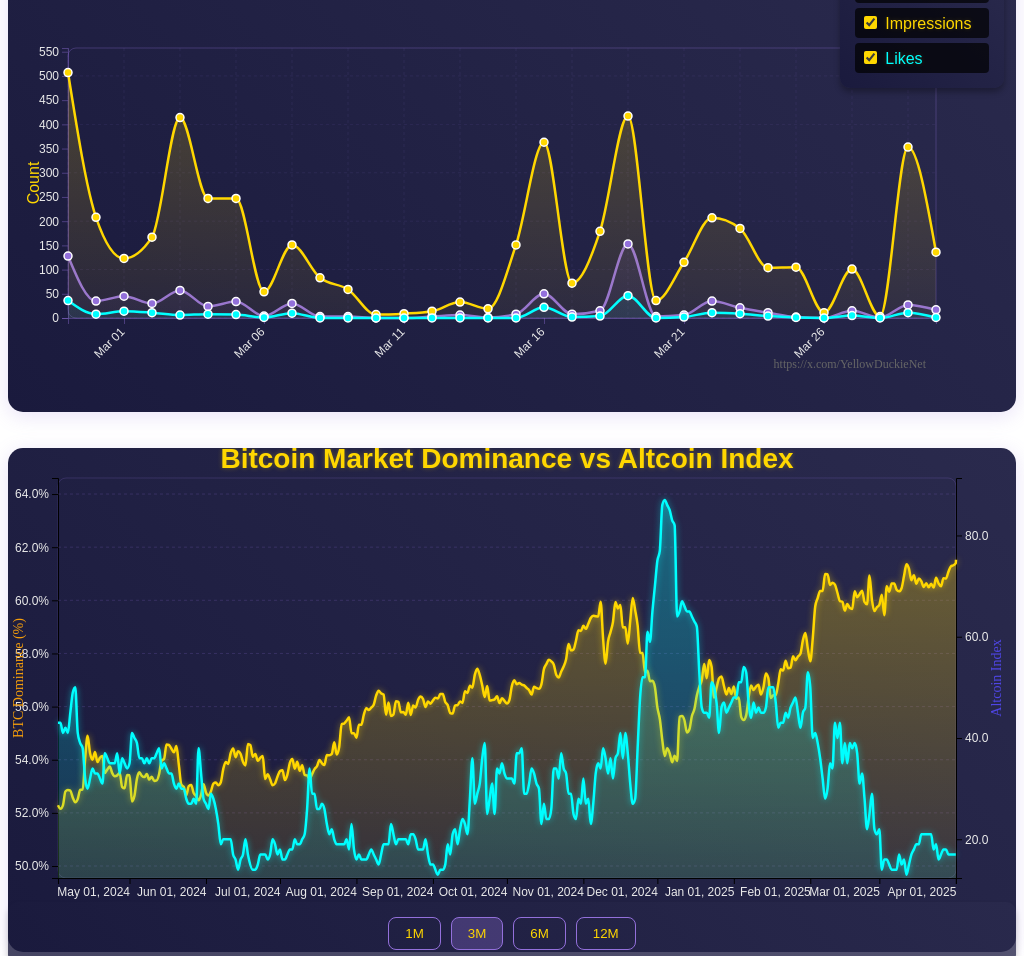
D3 v7 page, settled after 480 driven frames (8 s of simulated time); the page loaded 3 data file(s).


        // Time selector functionality
        document.querySelectorAll('.time-button').forEach(button => {
            button.addEventListener('click', () => {
                const parent = button.parentElement;
                parent.querySelectorAll('.time-button').forEach(btn => btn.classList.remove('active'));
                button.classList.add('active');
                // This is now handled in memecoin-price.js
            });
        });
    
// ── bitcoindomination.js
// Fetch Bitcoin dominance data and Altcoin Index data
Promise.all([
    d3.json('new_data/cmc_btc_d.json'),
    d3.json('new_data/cmc_alt_index.json')
]).then(function([dominanceResponse, altIndexResponse]) {

    const validateAndParseDate = (timestamp) => {
        const date = new Date(parseInt(timestamp) * 1000);
        if (isNaN(date.getTime())) {
            console.error('Invalid timestamp:', timestamp);
            return null;
        }
        return date;
    };

    const allDominanceData = dominanceResponse.data.points
        .map(point => {
            const date = validateAndParseDate(point.timestamp);
            return date ? {
                date: date,
                value: point.dominance[0],
                timestamp: parseInt(point.timestamp)
            } : null;
        })
        .filter(item => item !== null)
        .sort((a, b) => a.timestamp - b.timestamp);

    const allAltIndexData = altIndexResponse.data.points
        .map(point => {
            const date = validateAndParseDate(point.timestamp);
            return date ? {
                date: date,
                value: parseFloat(point.altcoinIndex),
                timestamp: parseInt(point.timestamp)
            } : null;
        })
        .filter(item => item !== null)
        .sort((a, b) => a.timestamp - b.timestamp);

    const startTimestamp = Math.max(
        allDominanceData[0].timestamp,
        allAltIndexData[0].timestamp
    );
    const endTimestamp = Math.min(
        allDominanceData[allDominanceData.length - 1].timestamp,
        allAltIndexData[allAltIndexData.length - 1].timestamp
    );

    const filteredDominanceData = allDominanceData.filter(
        d => d.timestamp >= startTimestamp && d.timestamp <= endTimestamp
    );
    const filteredAltIndexData = allAltIndexData.filter(
        d => d.timestamp >= startTimestamp && d.timestamp <= endTimestamp
    );

    const chartContainer = document.getElementById('bitcoinDominanceChart');
 
    d3.select('#bitcoinDominanceChart')
        .style('background', 'linear-gradient(45deg, #1a1a3d, #2a2a4d)')
        .style('border-radius', '15px')
        // .style('padding', '20px')
        .style('box-shadow', '0 4px 20px rgba(147, 112, 219, 0.2)');

    // Create time filter buttons
    const filterContainer = document.createElement('div');
    filterContainer.className = 'time-selector';
    filterContainer.style.cssText = `
        display: flex;
        justify-content: center;
        gap: 10px;
        margin-bottom: 0px;
        padding: 15px;
        background: linear-gradient(45deg, rgba(26, 26, 61, 0.8), rgba(42, 42, 77, 0.8));
        border-radius: 10px;
        box-shadow: 0 4px 6px rgba(0, 0, 0, 0.2);
        margin-top: -50px;
    `;
    
    // Time periods
    const timePeriods = ['1m', '3m', '6m', '12m'];
    let selectedPeriod = '3m'; // Default selection
    
    // Create buttons for each time period
    timePeriods.forEach(period => {
        const btn = document.createElement('button');
        btn.className = `time-button ${period === selectedPeriod ? 'active' : ''}`;
        btn.style.cssText = `
            padding: 8px 16px;
            border: 1px solid #9370DB;
            background: ${period === selectedPeriod ? 'rgba(147, 112, 219, 0.3)' : 'transparent'};
            color: #FFD700;
            border-radius: 8px;
            font-family: 'Orbitron', sans-serif;
            cursor: pointer;
            transition: all 0.3s ease;
        `;
        btn.onmouseover = () => {
            btn.style.boxShadow = '0 0 15px rgba(147, 112, 219, 0.5)';
        };
        btn.onmouseout = () => {
            btn.style.boxShadow = 'none';
        };
        btn.textContent = period.toUpperCase();
        btn.addEventListener('click', function() {
            // Update styles for all buttons
            filterContainer.querySelectorAll('.time-button').forEach(b => {
                b.classList.remove('active');
                b.style.background = 'transparent';
            });
            // Update style for the currently selected button
            btn.classList.add('active');
            btn.style.background = 'rgba(147, 112, 219, 0.3)';
            selectedPeriod = period;
            updateChart(period);
        });
        filterContainer.appendChild(btn);
    });
    
    // Insert filter container before the chart
    chartContainer.parentNode.insertBefore(filterContainer, chartContainer.nextSibling.firstChild);

    // Set up the chart dimensions
    const margin = { top: 30, right: 60, bottom: 70, left: 50 };
    const width = chartContainer.offsetWidth - margin.left - margin.right || 800 - margin.left - margin.right;
    const height = 500 - margin.top - margin.bottom;

    // Create the SVG container
    const svg = d3.select('#bitcoinDominanceChart')
        .append('svg')
        .attr('width', width + margin.left + margin.right)
        .attr('height', height + margin.top + margin.bottom)
        .append('g')
        .attr('transform', `translate(${margin.left},${margin.top})`);
    
    // Add title
    svg.append('text')
        .attr('x', width / 2)
        .attr('y', -10)
        .attr('text-anchor', 'middle')
        .style('font-family', "'Orbitron', sans-serif")
        .style('font-size', '28px')
        .style('font-weight', 'bold')
        .style('fill', '#FFD700')
        .style('text-shadow', '0 0 5px rgba(255, 215, 0, 0.3)')
        .text('Bitcoin Market Dominance vs Altcoin Index');

    // Create tooltip
    const tooltip = d3.select('body')
        .append('div')
        .attr('class', 'tooltip')
        .style('opacity', 0)
        .style('position', 'absolute')
        .style('background-color', 'rgba(26, 26, 61, 0.95)')
        .style('color', '#EAEAEA')
        .style('padding', '12px')
        .style('border-radius', '8px')
        .style('border', '1px solid #9370DB')
        .style('font-family', "'Orbitron', sans-serif")
        .style('font-size', '12px')
        .style('box-shadow', '0 0 15px rgba(147, 112, 219, 0.3)')
        .style('z-index', 10);

    // Create scales (will be updated in updateChart)
    const x = d3.scaleTime().range([0, width]);
    const y = d3.scaleLinear().range([height, 0]); // For dominance
    const y2 = d3.scaleLinear().range([height, 0]); // For price

    // Add axes groups (will be populated in updateChart)
    const xAxisGroup = svg.append('g')
        .attr('class', 'x-axis')
        .attr('transform', `translate(0,${height})`);

    const yAxisGroup = svg.append('g')
        .attr('class', 'y-axis');
        
    const y2AxisGroup = svg.append('g')
        .attr('class', 'y2-axis')
        .attr('transform', `translate(${width},0)`);
    
    // Add y-axis labels
    svg.append('text')
        .attr('transform', 'rotate(-90)')
        .attr('y', -margin.left + 15)
        .attr('x', -height / 2)
        .attr('text-anchor', 'middle')
        .style('font-size', '14px')
        .style('fill', '#f59e0b')
        .text('BTC Dominance (%)');
        
    svg.append('text')
        .attr('transform', 'rotate(-90)')
        .attr('y', width + 45)
        .attr('x', -height / 2)
        .attr('text-anchor', 'middle')
        .style('font-size', '14px')
        .style('fill', '#4f46e5')
        .text('Altcoin Index');

    // Add grid lines
    const gridLinesY = svg.append('g')
        .attr('class', 'grid-lines');

    // Create area and line elements (will be updated in updateChart)
    const area = svg.append('path')
        .attr('class', 'area');
    
    const dominanceLine = svg.append('path')
        .attr('class', 'line dominance-line')
        .attr('fill', 'none')
        .attr('stroke', '#f59e0b')
        .attr('stroke-width', 3);
        
    const priceLine = svg.append('path')
        .attr('class', 'line price-line')
        .attr('fill', 'none')
        .attr('stroke', '#4f46e5')
        .attr('stroke-width', 3);

    // Create area for price line
    const priceArea = svg.append('path')
        .attr('class', 'price-area');

    // Create groups for dots
    const dominanceDotsGroup = svg.append('g')
        .attr('class', 'dominance-dots-group');
        
    const priceDotsGroup = svg.append('g')
        .attr('class', 'price-dots-group');

    function updateChart(period) {
        const now = new Date();
        let monthsBack;
        
        switch(period) {
            case '1m': monthsBack = 1; break;
            case '3m': monthsBack = 3; break;
            case '6m': monthsBack = 6; break;
            case '12m': monthsBack = 12; break;
            default: monthsBack = 3;
        }
        
        const cutoffDate = new Date();
        cutoffDate.setMonth(cutoffDate.getMonth() - monthsBack);
        cutoffDate.setHours(0, 0, 0, 0);  
        
        const cutoffTimestamp = Math.floor(cutoffDate.getTime() / 1000);
        
        const periodDominanceData = filteredDominanceData.filter(
            d => d.timestamp >= cutoffTimestamp
        );
        const periodAltIndexData = filteredAltIndexData.filter(
            d => d.timestamp >= cutoffTimestamp
        );

        if (periodDominanceData.length === 0 || periodAltIndexData.length === 0) {
            console.error('No data available for selected period');
            return;
        }

        // Update scales
        x.domain(d3.extent([...periodDominanceData, ...periodAltIndexData], d => d.date));
        
        // Calculate domains with padding
        const minDominance = d3.min(periodDominanceData, d => d.value) * 0.95;
        const maxDominance = d3.max(periodDominanceData, d => d.value) * 1.05;
        y.domain([minDominance, maxDominance]);
        
        const minAltIndex = d3.min(periodAltIndexData, d => d.value) * 0.95;
        const maxAltIndex = d3.max(periodAltIndexData, d => d.value) * 1.05;
        y2.domain([minAltIndex, maxAltIndex]);
        
        // Update axes
        const xAxis = d3.axisBottom(x)
            .ticks(width > 500 ? 8 : 5)
            .tickFormat(d3.timeFormat('%b %d, %Y'));
            
        const yAxis = d3.axisLeft(y)
            .ticks(5)
            .tickFormat(d => d.toFixed(1) + '%');
            
        const y2Axis = d3.axisRight(y2)
            .ticks(5)
            .tickFormat(d => d.toFixed(1));
            
        xAxisGroup.transition().duration(1000).call(xAxis)
            .selectAll('text')
            .style('font-family', "'Orbitron', sans-serif")
            .style('font-size', '12px')
            .style('fill', '#EAEAEA')
            .style('text-anchor', 'end');
            
        yAxisGroup.transition().duration(1000).call(yAxis)
            .selectAll('text')
            .style('font-family', "'Orbitron', sans-serif")
            .style('font-size', '12px')
            .style('fill', '#EAEAEA');
            
        y2AxisGroup.transition().duration(1000).call(y2Axis)
            .selectAll('text')
            .style('font-family', "'Orbitron', sans-serif")
            .style('font-size', '12px')
            .style('fill', '#EAEAEA');
            
        // Update grid lines
        gridLinesY.selectAll('.grid-line').remove();
        
        y.ticks(5).forEach(tick => {
            gridLinesY.append('line')
                .attr('class', 'grid-line')
                .attr('x1', 0)
                .attr('x2', width)
                .attr('y1', y(tick))
                .attr('y2', y(tick))
                .attr('stroke', '#9370DB')
                .attr('stroke-opacity', 0.2)
                .attr('stroke-dasharray', '3,3');
        });
        
        // Update area for dominance
        const areaGenerator = d3.area()
            .x(d => x(d.date))
            .y0(height)
            .y1(d => y(d.value))
            .curve(d3.curveMonotoneX);
            
        area.datum(periodDominanceData)
            .transition().duration(1000)
            .attr('fill', 'url(#area-gradient)')
            .attr('d', areaGenerator);

        // Update area for price
        const priceAreaGenerator = d3.area()
            .x(d => x(d.date))
            .y0(height)
            .y1(d => y2(d.value))
            .curve(d3.curveMonotoneX);
            
        priceArea.datum(periodAltIndexData)
            .transition().duration(1000)
            .attr('fill', 'url(#price-area-gradient)')
            .attr('d', priceAreaGenerator);
            
        // Create gradients for areas
        const dominanceGradient = svg.append('defs')
            .append('linearGradient')
            .attr('id', 'area-gradient')
            .attr('x1', '0%').attr('y1', '0%')
            .attr('x2', '0%').attr('y2', '100%');
            
        dominanceGradient.append('stop')
            .attr('offset', '0%')
            .attr('stop-color', '#FFD700')
            .attr('stop-opacity', 0.3);
            
        dominanceGradient.append('stop')
            .attr('offset', '100%')
            .attr('stop-color', '#FFD700')
            .attr('stop-opacity', 0.1);

        const priceGradient = svg.append('defs')
            .append('linearGradient')
            .attr('id', 'price-area-gradient')
            .attr('x1', '0%').attr('y1', '0%')
            .attr('x2', '0%').attr('y2', '100%');
            
        priceGradient.append('stop')
            .attr('offset', '0%')
            .attr('stop-color', '#00FFFF')
            .attr('stop-opacity', 0.3);
            
        priceGradient.append('stop')
            .attr('offset', '100%')
            .attr('stop-color', '#00FFFF')
            .attr('stop-opacity', 0.1);
            
        // Update lines
        const dominanceLineGenerator = d3.line()
            .x(d => x(d.date))
            .y(d => y(d.value))
            .curve(d3.curveMonotoneX);
            
        const priceLineGenerator = d3.line()
            .x(d => x(d.date))
            .y(d => y2(d.value))
            .curve(d3.curveMonotoneX);
            
        dominanceLine.datum(periodDominanceData)
            .transition().duration(1000)
            .attr('d', dominanceLineGenerator)
            .attr('stroke', '#FFD700')
            .attr('stroke-width', 2.5)
            .style('filter', 'drop-shadow(0 0 3px rgba(255, 215, 0, 0.5))');
            
        priceLine.datum(periodAltIndexData)
            .transition().duration(1000)
            .attr('d', priceLineGenerator)
            .attr('stroke', '#00FFFF')
            .attr('stroke-width', 2.5)
            .style('filter', 'drop-shadow(0 0 3px rgba(0, 255, 255, 0.5))');
            
        // Update dots
        dominanceDotsGroup.selectAll('.dot').remove();
        priceDotsGroup.selectAll('.dot').remove();
        
        // Only show dots if we have a reasonable number of data points
        if (periodDominanceData.length < 60) {
            // Dominance dots
            dominanceDotsGroup.selectAll('.dot')
                .data(periodDominanceData)
                .enter()
                .append('circle')
                .attr('class', 'dot')
                .attr('cx', d => x(d.date))
                .attr('cy', d => y(d.value))
                .attr('r', 0)
                .attr('fill', '#FFD700')
                .attr('stroke', '#1a1a3d')
                .attr('stroke-width', 2)
                .style('filter', 'drop-shadow(0 0 2px rgba(255, 215, 0, 0.5))')
                .transition().duration(1000)
                .attr('r', 4);
                
            // Alt Index dots
            priceDotsGroup.selectAll('.dot')
                .data(periodAltIndexData)
                .enter()
                .append('circle')
                .attr('class', 'dot')
                .attr('cx', d => x(d.date))
                .attr('cy', d => y2(d.value))
                .attr('r', 0)
                .attr('fill', '#00FFFF')
                .attr('stroke', '#1a1a3d')
                .attr('stroke-width', 2)
                .style('filter', 'drop-shadow(0 0 2px rgba(0, 255, 255, 0.5))')
                .transition().duration(1000)
                .attr('r', 4);
                
            // Add hover effects to dots
            dominanceDotsGroup.selectAll('.dot')
                .on('mouseover', function(event, d) {
                    d3.select(this)
                        .transition().duration(200)
                        .attr('r', 7)
                        .attr('stroke', '#fff')
                        .attr('stroke-width', 2);
                        
                    tooltip.transition().duration(200)
                        .style('opacity', 0.9);
                        
                    tooltip.html(`<strong>${d3.timeFormat('%b %d, %Y')(d.date)}</strong><br>BTC Dominance: <strong>${d.value.toFixed(2)}%</strong>`)
                        .style('left', (event.pageX + 10) + 'px')
                        .style('top', (event.pageY - 28) + 'px');
                })
                .on('mouseout', function() {
                    d3.select(this)
                        .transition().duration(200)
                        .attr('r', 4)
                        .attr('stroke', 'none');
                        
                    tooltip.transition().duration(500)
                        .style('opacity', 0);
                });
                
            priceDotsGroup.selectAll('.dot')
                .on('mouseover', function(event, d) {
                    d3.select(this)
                        .transition().duration(200)
                        .attr('r', 7)
                        .attr('stroke', '#fff')
                        .attr('stroke-width', 2);
                        
                    tooltip.transition().duration(200)
                        .style('opacity', 0.9);
                        
                    tooltip.html(`<strong>${d3.timeFormat('%b %d, %Y')(d.date)}</strong><br>Altcoin Index: <strong>${d.value.toFixed(2)}</strong>`)
                        .style('left', (event.pageX + 10) + 'px')
                        .style('top', (event.pageY - 28) + 'px');
                })
                .on('mouseout', function() {
                    d3.select(this)
                        .transition().duration(200)
                        .attr('r', 4)
                        .attr('stroke', 'none');
                        
                    tooltip.transition().duration(500)
                        .style('opacity', 0);
                });
        }
        
        // Add overlay for hover effects when dots aren't visible
        const overlay = svg.selectAll('.overlay')
            .data([periodDominanceData]);
            
        overlay.enter()
            .append('rect')
            .attr('class', 'overlay')
            .merge(overlay)
            .attr('width', width)
            .attr('height', height)
            .attr('fill', 'none')
            .attr('pointer-events', 'all')
            .on('mousemove', function(event) {
                const mouseX = d3.pointer(event)[0];
                const x0 = x.invert(mouseX);
                
                // Find closest data points
                const bisect = d3.bisector(d => d.date).left;
                const dominanceIndex = bisect(periodDominanceData, x0, 1);
                const priceIndex = bisect(periodAltIndexData, x0, 1);
                
                const d0_dominance = periodDominanceData[dominanceIndex - 1];
                const d1_dominance = periodDominanceData[dominanceIndex];
                const d0_price = periodAltIndexData[priceIndex - 1];
                const d1_price = periodAltIndexData[priceIndex];
                
                if (!d0_dominance || !d1_dominance || !d0_price || !d1_price) return;
                
                const d_dominance = x0 - d0_dominance.date > d1_dominance.date - x0 ? d1_dominance : d0_dominance;
                const d_price = x0 - d0_price.date > d1_price.date - x0 ? d1_price : d0_price;
                
                // Show tooltip
                tooltip.transition().duration(200)
                    .style('opacity', 0.9);
                    
                tooltip.html(`<strong>${d3.timeFormat('%b %d, %Y')(d_dominance.date)}</strong><br>` +
                           `BTC Dominance: <strong>${d_dominance.value.toFixed(2)}%</strong><br>` +
                           `Altcoin Index: <strong>${d_price.value.toFixed(2)}</strong>`)
                    .style('left', (event.pageX + 10) + 'px')
                    .style('top', (event.pageY - 28) + 'px');
                    
                // Highlight the points
                const highlightDots = svg.selectAll('.highlight-dot')
                    .data([d_dominance, d_price]);
                    
                highlightDots.enter()
                    .append('circle')
                    .attr('class', 'highlight-dot')
                    .merge(highlightDots)
                    .attr('cx', d => x(d.date))
                    .attr('cy', d => d.value ? y(d.value) : y2(d.value))
                    .attr('r', 7)
                    .attr('fill', (d, i) => i === 0 ? '#f59e0b' : '#4f46e5')
                    .attr('stroke', '#fff')
                    .attr('stroke-width', 2);
                    
                // Add vertical line at hover position
                const verticalLine = svg.selectAll('.vertical-line')
                    .data([mouseX]);
                    
                verticalLine.enter()
                    .append('line')
                    .attr('class', 'vertical-line')
                    .merge(verticalLine)
                    .attr('x1', d => d)
                    .attr('x2', d => d)
                    .attr('y1', 0)
                    .attr('y2', height)
                    .attr('stroke', '#64748b')
                    .attr('stroke-width', 1)
                    .attr('stroke-dasharray', '5,5');
            })
            .on('mouseout', function() {
                tooltip.transition().duration(500)
                    .style('opacity', 0);
                    
                svg.selectAll('.highlight-dot').remove();
                svg.selectAll('.vertical-line').remove();
            });
    }

    // Initialize chart with default period
    updateChart(selectedPeriod);

    // Handle window resize
    window.addEventListener('resize', function() {
        const newWidth = chartContainer.offsetWidth - margin.left - margin.right;
        if (newWidth > 0) {
            // Update SVG dimensions
            d3.select('#bitcoinDominanceChart svg')
                .attr('width', newWidth + margin.left + margin.right);
                
            // Update x scale range
            x.range([0, newWidth]);
            
            // Update chart
            updateChart(selectedPeriod);
        }
    });

    svg.insert('rect', ':first-child')
        .attr('width', width)
        .attr('height', height)
        .attr('fill', 'none')
        .attr('stroke', '#9370DB')
        .attr('stroke-width', 1)
        .attr('stroke-opacity', 0.2)
        .attr('rx', 8)
        .attr('ry', 8);

}).catch(function(error) {
    console.error('Error loading the data:', error);
    d3.select('#bitcoinDominanceChart')
        .append('div')
        .style('color', 'red')
        .style('text-align', 'center')
        .style('padding', '2rem')
        .text('Error loading data. Please check the console for details.');
});
// ── x-engagement.js
// X Engagement Graph
document.addEventListener('DOMContentLoaded', function() {
    // Load the data
    d3.csv('new_data/account_overview_analytics_yd.csv').then(data => {
        createXEngagementGraph(data);
    }).catch(error => {
        console.error('Error loading X engagement data:', error);
        document.getElementById('xEngagementGraph').innerHTML = '<p>Error loading data</p>';
    });

    function createXEngagementGraph(data) {
        // Parse the data
        data.forEach(d => {
            // Parse date (format: "Day, Month DD, YYYY")
            const dateParts = d.Date.replace(/"/g, '').match(/\w+, (\w+) (\d+), (\d+)/);
            if (dateParts) {
                const month = dateParts[1];
                const day = parseInt(dateParts[2]);
                const year = parseInt(dateParts[3]);
                d.parsedDate = new Date(`${month} ${day}, ${year}`);
            }
            
            // Convert numeric values
            d.Impressions = +d.Impressions;
            d.Likes = +d.Likes;
            d.Engagements = +d.Engagements;
            d.Replies = +d.Replies;
            d.Reposts = +d.Reposts;
            d.ProfileVisits = +d['Profile visits'];
            d.NewFollows = +d['New follows'];
        });

        // Sort data by date
        data.sort((a, b) => a.parsedDate - b.parsedDate);

        // Set up dimensions
        const container = document.getElementById('xEngagementGraph');
        const margin = {top: 40, right: 80, bottom: 90, left: 60};
        const width = container.clientWidth - margin.left - margin.right;
        const height = 400 - margin.top - margin.bottom;

        // Add centered title
        d3.select('#xEngagementGraph')
            .append('div')
            .style('text-align', 'center')
            .style('width', '100%')
            .style('margin-bottom', '20px')
            .style('font-size', '28px')
            .style('font-weight', 'bold')
            .style('font-family', "'Orbitron', sans-serif")
            .style('color', '#FFD700')
            .style('text-shadow', '0 0 5px rgba(255, 215, 0, 0.3)')
            .text('YellowDuckieCoin X Analytics');

        // Create checkbox controls div
        const controlsDiv = d3.select('#xEngagementGraph')
            .append('div')
            .attr('class', 'metric-controls')
            .style('position', 'absolute')
            .style('top', '10px')
            .style('right', '20px')
            .style('background', 'linear-gradient(45deg, #1a1a3d, #2a2a4d)')
            .style('padding', '10px')
            .style('border-radius', '10px')
            .style('box-shadow', '0 4px 6px rgba(0, 0, 0, 0.3)');

        const graphContainer = d3.select('#xEngagementGraph')
            .style('background', 'linear-gradient(45deg, #1a1a3d, #2a2a4d)')
            .style('border-radius', '15px')
            // .style('padding', '20px')
            .style('box-shadow', '0 4px 20px rgba(147, 112, 219, 0.2)');

        const svg = d3.select('#xEngagementGraph')
            .append('svg')
            .attr('width', width + margin.left + margin.right)
            .attr('height', height + margin.top + margin.bottom)
            .append('g')
            .attr('transform', `translate(${margin.left},${margin.top})`);

        // Add source link
        svg.append('a')
            .attr('href', 'https://x.com/YellowDuckieNet')
            .attr('target', '_blank')
            .append('text')
            .attr('x', width - 10)
            .attr('y', height + 50)
            .attr('text-anchor', 'end')
            .style('font-size', '12px')
            .style('fill', '#666')
            .text('https://x.com/YellowDuckieNet');

        // Set up scales
        const x = d3.scaleTime()
            .domain(d3.extent(data, d => d.parsedDate))
            .range([0, width]);

        // Initial y scale
        const y = d3.scaleLinear()
            .range([height, 0]);

        // Create axes
        const xAxis = d3.axisBottom(x)
            .ticks(d3.timeDay.every(5))
            .tickFormat(d3.timeFormat('%b %d'));

        const yAxis = d3.axisLeft(y);

        // Add X axis
        svg.append('g')
            .attr('class', 'x-axis')
            .attr('transform', `translate(0,${height})`)
            .call(xAxis)
            .selectAll('text')
            .style('text-anchor', 'end')
            .attr('dx', '-.8em')
            .attr('dy', '.15em')
            .attr('transform', 'rotate(-45)');

        // Add Y axis
        svg.append('g')
            .attr('class', 'y-axis');

        // Add Y axis label
        svg.append('text')
            .attr('transform', 'rotate(-90)')
            .attr('y', -margin.left + 15)
            .attr('x', -height / 2)
            .attr('dy', '1em')
            .style('text-anchor', 'middle')
            .style('font-family', "'Orbitron', sans-serif")
            .style('fill', '#FFD700')
            .text('Count');

        // Define line colors
        const colors = {
            Engagements: '#9370DB', // Purple
            Impressions: '#FFD700', // Gold
            Likes: '#00FFFF'        // Cyan
        };

        // Create line generators for each metric
        const createLine = (metric) => {
            return d3.line()
                .x(d => x(d.parsedDate))
                .y(d => y(d[metric]))
                .curve(d3.curveMonotoneX);
        };

        // Add lines for each metric
        const metrics = ['Engagements', 'Impressions', 'Likes'];
        const paths = {};
        const visibleMetrics = new Set(metrics); // Track which metrics are visible

        // Function to update y scale based on visible metrics
        function updateYScale(filteredData = data) {
            const yMax = d3.max(filteredData, d => {
                return Math.max(...Array.from(visibleMetrics).map(metric => d[metric]));
            }) * 1.1;
            
            y.domain([0, yMax]);
            svg.select('.y-axis')
                .transition()
                .duration(750)
                .call(yAxis);
        }

        // Add grid lines
        function addGrid() {
            // Add Y-axis grid lines
            svg.append('g')
                .attr('class', 'grid-lines')
                .selectAll('line.horizontal')
                .data(y.ticks(5))
                .enter()
                .append('line')
                .attr('class', 'horizontal')
                .attr('x1', 0)
                .attr('x2', width)
                .attr('y1', d => y(d))
                .attr('y2', d => y(d))
                .style('stroke', '#9370DB')
                .style('stroke-width', '0.5')
                .style('stroke-dasharray', '3,3')
                .style('opacity', 0.2);

            // Add X-axis grid lines
            svg.append('g')
                .attr('class', 'grid-lines')
                .selectAll('line.vertical')
                .data(x.ticks(10))
                .enter()
                .append('line')
                .attr('class', 'vertical')
                .attr('y1', 0)
                .attr('y2', height)
                .attr('x1', d => x(d))
                .attr('x2', d => x(d))
                .style('stroke', '#9370DB')
                .style('stroke-width', '0.5')
                .style('stroke-dasharray', '3,3')
                .style('opacity', 0.2);
        }

        // Call after setting up x and y scales
        updateYScale();
        addGrid();

        // Modify axis styles
        svg.selectAll('.x-axis text, .y-axis text')
            .style('font-family', "'Orbitron', sans-serif")
            .style('fill', '#EAEAEA')
            .style('font-size', '12px');

        svg.selectAll('.x-axis line, .y-axis line, .x-axis path, .y-axis path')
            .style('stroke', '#9370DB')
            .style('opacity', 0.4);

        // Add subtle glow effect to chart area
        svg.append('rect')
            .attr('width', width)
            .attr('height', height)
            .attr('fill', 'none')
            .attr('stroke', '#9370DB')
            .attr('stroke-width', 1)
            .attr('opacity', 0.3)
            .attr('rx', 8)
            .attr('ry', 8);

        metrics.forEach(metric => {
            // Add the line path
            paths[metric] = svg.append('path')
                .datum(data)
                .attr('fill', 'none')
                .attr('stroke', colors[metric])
                .attr('stroke-width', 2.5)
                .attr('d', createLine(metric));
            
            // Add gradient area under the line
            const areaGenerator = d3.area()
                .x(d => x(d.parsedDate))
                .y0(height)
                .y1(d => y(d[metric]))
                .curve(d3.curveMonotoneX);

            // Create gradient
            const gradient = svg.append('defs')
                .append('linearGradient')
                .attr('id', `area-gradient-${metric}`)
                .attr('gradientUnits', 'userSpaceOnUse')
                .attr('x1', 0).attr('y1', 0)
                .attr('x2', 0).attr('y2', height);

            gradient.append('stop')
                .attr('offset', '0%')
                .attr('stop-color', `${colors[metric]}` + '70'); // 70 = 44% opacity

            gradient.append('stop')
                .attr('offset', '100%')
                .attr('stop-color', `${colors[metric]}` + '1A'); // 1A = 10% opacity

            // Add the area with reduced opacity
            svg.append('path')
                .datum(data)
                .attr('class', `area-${metric}`)
                .attr('fill', `url(#area-gradient-${metric})`)
                .attr('opacity', 0.5)
                .attr('d', areaGenerator);

            // Add checkbox control
            const controlDiv = controlsDiv.append('div')
                .style('margin', '5px')
                .style('color', 'white')
                .style('background-color', 'rgba(0,0,0,0.7)')
                .style('padding', '5px')
                .style('border-radius', '4px');

            controlDiv.append('input')
                .attr('type', 'checkbox')
                .attr('id', `checkbox-${metric}`)
                .attr('checked', true)
                .style('cursor', 'pointer')
                .style('accent-color', '#FFD700');

            controlDiv.append('label')
                .attr('for', `checkbox-${metric}`)
                .style('margin-left', '5px')
                .style('color', colors[metric])
                .style('font-family', "'Orbitron', sans-serif")
                .style('text-shadow', '0 0 5px rgba(255, 215, 0, 0.2)')
                .text(metric);
        });

        // Add dots for data points for each metric
        metrics.forEach(metric => {
            svg.selectAll(`.dot-${metric}`)
                .data(data)
                .enter()
                .append('circle')
                .attr('class', `dot dot-${metric}`)
                .attr('cx', d => x(d.parsedDate))
                .attr('cy', d => y(d[metric]))
                .attr('r', 4)
                .attr('fill', colors[metric])
                .attr('stroke', '#fff')
                .attr('stroke-width', 1.5);
        });

        // Create tooltip
        const tooltip = d3.select('#xEngagementGraph')
            .append('div')
            .attr('class', 'tooltip')
            .style('opacity', 0)
            .style('position', 'absolute')
            .style('background-color', 'rgba(26, 26, 61, 0.95)')
            .style('color', '#EAEAEA')
            .style('padding', '12px')
            .style('border-radius', '8px')
            .style('border', '1px solid #9370DB')
            .style('pointer-events', 'none')
            .style('font-family', "'Orbitron', sans-serif")
            .style('font-size', '12px')
            .style('box-shadow', '0 0 15px rgba(147, 112, 219, 0.3)')
            .style('z-index', 10);

        // Add hover effects to all dots
        svg.selectAll('.dot').on('mouseover', function(event, d) {
            d3.select(this)
                .transition()
                .duration(200)
                .attr('r', 7)
                .attr('stroke-width', 2);

            tooltip.transition()
                .duration(200)
                .style('opacity', 1);

            tooltip.html(`
                <strong>Date:</strong> ${d.Date.replace(/"/g, '')}<br>
                <strong>Engagements:</strong> ${d.Engagements}<br>
                <strong>Impressions:</strong> ${d.Impressions}<br>
                <strong>Likes:</strong> ${d.Likes}<br>
                <strong>Replies:</strong> ${d.Replies}<br>
                <strong>Reposts:</strong> ${d.Reposts}<br>
                <strong>New Follows:</strong> ${d.NewFollows}
            `)
                .style('left', (event.pageX + 10) + 'px')
                .style('top', (event.pageY - 28) + 'px');
        })
        .on('mouseout', function() {
            d3.select(this)
                .transition()
                .duration(200)
                .attr('r', 4)
                .attr('stroke-width', 1.5);

            tooltip.transition()
                .duration(500)
                .style('opacity', 0);
        });
    }
});

### data: new_data/cmc_alt_index.json, 73476 bytes — head not shown
### data: new_data/account_overview_analytics_yd.csv, 1689 bytes — head not shown
### data: new_data/cmc_btc_d.json
{
 "data": {
  "configs": [
   {
    "name": "Bitcoin Dominance"
   },
   {
    "name": "Ethereum Dominance"
   },
   {
    "name": "Others"
   }
  ],
  "points": [
   {
    "dominance": "[... 3 items]",
    "timestamp": "1711929600"
   },
   {
    "dominance": "[... 3 items]",
    "timestamp": "1712016000"
   },
   {
    "dominance": "[... 3 items]",
    "timestamp": "1712102400"
   },
   {
    "dominance": "[... 3 items]",
    "timestamp": "1712188800"
   },
   {
    "dominance": "[... 3 items]",
    "timestamp": "1712275200"
   },
   {
    "dominance": "[... 3 items]",
    "timestamp": "1712361600"
   },
   {
    "dominance": "[... 3 items]",
    "timestamp": "1712448000"
   },
   {
    "dominance": "[... 3 items]",
    "timestamp": "1712534400"
   },
   "... 359 more items"
  ]
 },
 "status": {
  "timestamp": "2025-04-01T01:52:15.354Z",
  "error_code": "0",
  "error_message": "SUCCESS",
  "elapsed": "63",
  "credit_count": 0
 }
}